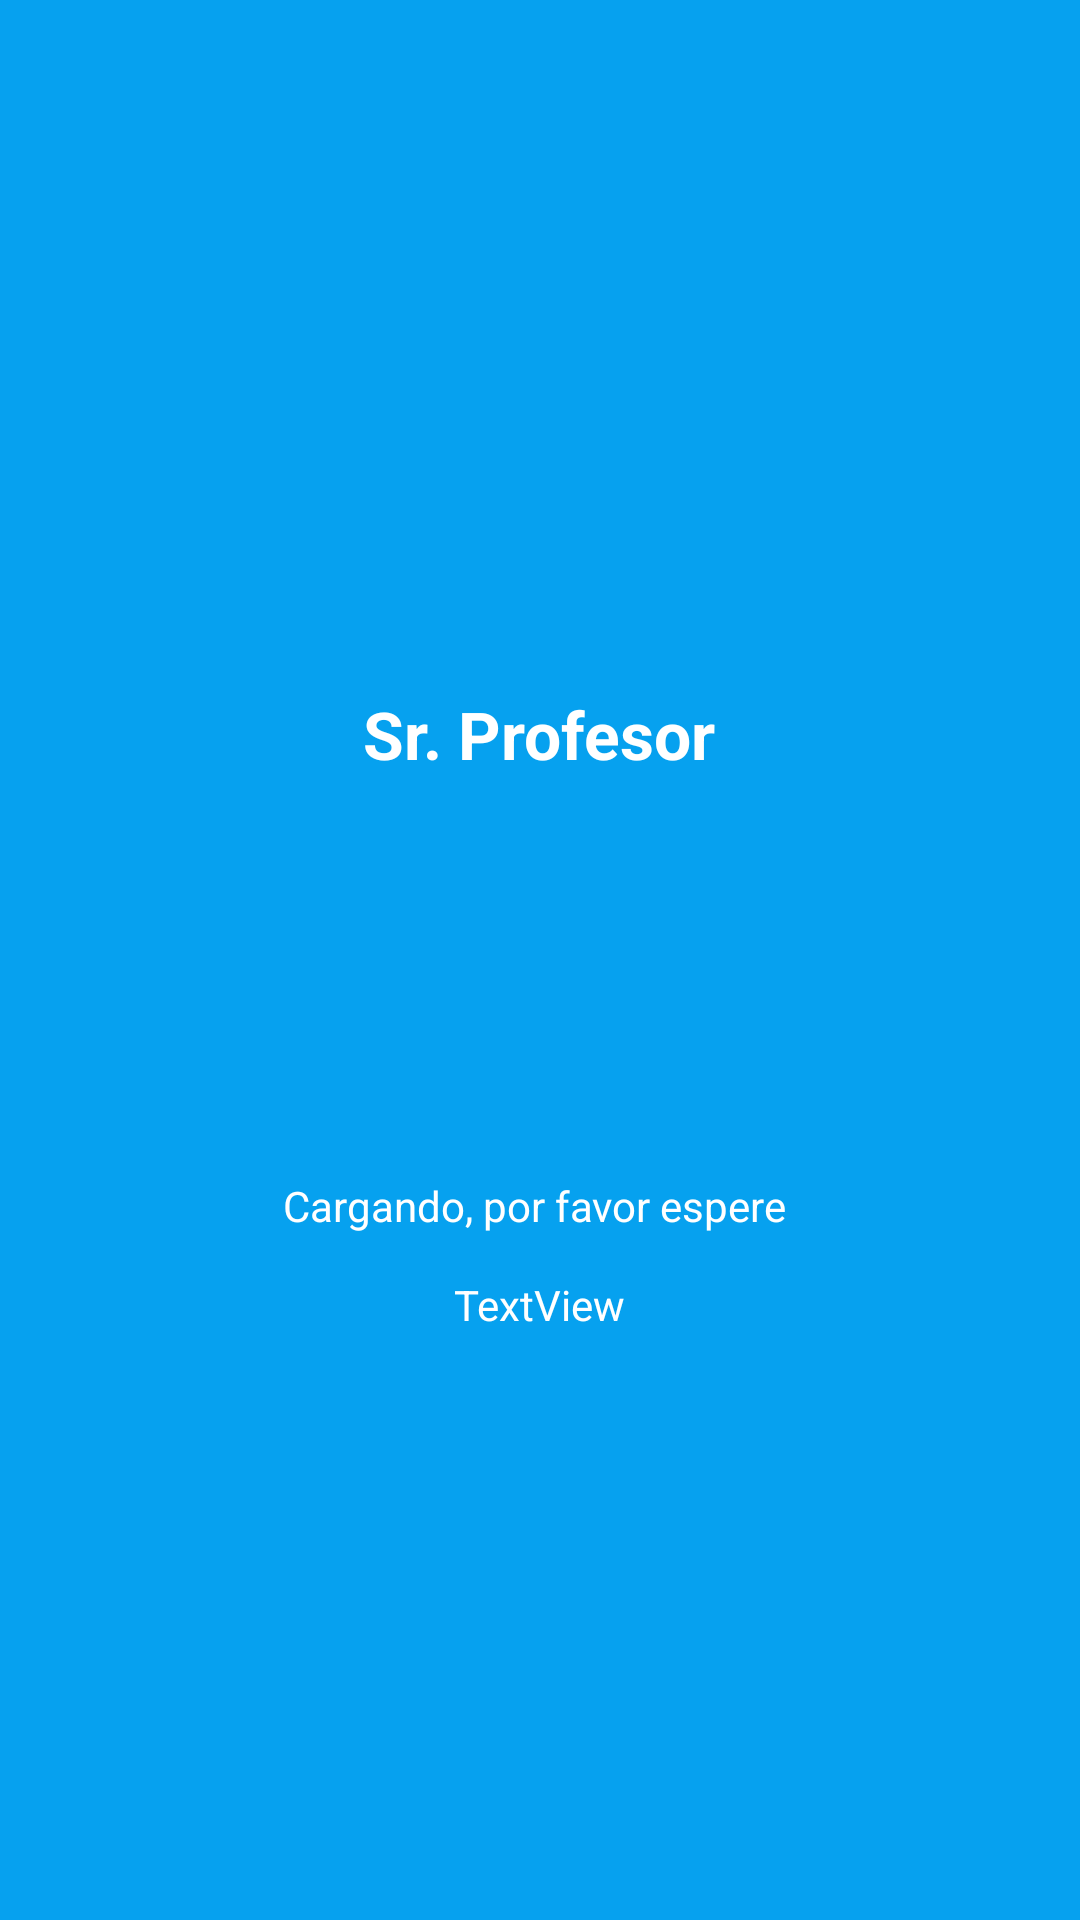

Produce the Android XML layout that renders to this screen, including the resource entries it uses.
<!-- AndroidManifest.xml: activity theme AppTheme.primary -->
<!-- res/layout/activity_splash.xml -->
<?xml version="1.0" encoding="utf-8"?>
<LinearLayout xmlns:android="http://schemas.android.com/apk/res/android"
    xmlns:app="http://schemas.android.com/apk/res-auto"
    xmlns:tools="http://schemas.android.com/tools"
    android:id="@+id/activity_splash"
    android:layout_width="match_parent"
    android:layout_height="match_parent"
    android:paddingBottom="@dimen/activity_vertical_margin"
    android:paddingLeft="@dimen/activity_horizontal_margin"
    android:paddingRight="@dimen/activity_horizontal_margin"
    android:paddingTop="@dimen/activity_vertical_margin"
    android:orientation="vertical"
    tools:context="com.darwindeveloper.mrteacher.start_activities.SplashActivity"
    android:gravity="center_horizontal"
    android:background="@color/colorPrimary">

    <ImageView
        android:layout_width="120dp"
        android:layout_height="120dp"
        app:srcCompat="@drawable/teacher"
        android:layout_alignParentTop="true"
        android:layout_centerHorizontal="true"
        android:layout_marginTop="77dp"
        android:id="@+id/imageView"
        android:background="@android:color/transparent"/>

    <TextView
        android:text="@string/app_name"
        android:layout_width="wrap_content"
        android:layout_height="wrap_content"
        android:layout_marginTop="17dp"
        android:id="@+id/textView4"
        android:textStyle="bold"
        android:textSize="22sp"
        android:layout_below="@+id/imageView"
        android:layout_alignRight="@+id/imageView"
        android:layout_alignEnd="@+id/imageView" />

    <ProgressBar
        style="?android:attr/progressBarStyleLarge"
        android:layout_width="wrap_content"
        android:layout_height="wrap_content"
        android:layout_below="@+id/imageView"
        android:layout_centerHorizontal="true"
        android:layout_marginTop="41dp"
        android:id="@+id/progressBar4" />

    <TextView
        android:text="@string/cargando"
        android:layout_width="wrap_content"
        android:layout_height="wrap_content"
        android:layout_marginTop="16dp"
        android:id="@+id/textView3"
        android:layout_below="@+id/progressBar4"
        android:layout_centerHorizontal="true" />

    <TextView
        android:text="TextView"
        android:layout_width="wrap_content"
        android:layout_height="wrap_content"
        android:layout_marginTop="14dp"
        android:id="@+id/textView_progress"
        android:layout_below="@+id/textView3"
        android:layout_centerHorizontal="true" />


</LinearLayout>
<!-- resources referenced by this layout -->
<resources>
  <color name="colorPrimary">#06a1ef</color>
  <dimen name="activity_horizontal_margin">16dp</dimen>
  <dimen name="activity_vertical_margin">16dp</dimen>
  <string name="app_name">Sr. Profesor</string>
  <string name="cargando">Cargando, por favor espere </string>
  <style name="AppTheme.primary" parent="Theme.AppCompat.Light.NoActionBar">
          <item name="android:background">@color/colorPrimary</item>
          
          <item name="colorPrimary">@color/colorPrimary</item>
          <item name="colorPrimaryDark">@color/colorPrimaryDark</item>
          <item name="colorAccent">@color/colorAccent</item>
          <item name="android:navigationBarColor">@color/colorPrimaryDark</item>
          <item name="android:textColor">#fff</item>
          <item name="android:textColorHint">#fff</item>
          <item name="colorControlNormal">#c5c5c5</item>
          <item name="colorControlActivated">@color/colorAccent</item>
          <item name="colorControlHighlight">@color/colorAccent</item>
      </style>
  <color name="colorPrimaryDark">#079ce7</color>
  <color name="colorAccent">#FF4081</color>
</resources>
